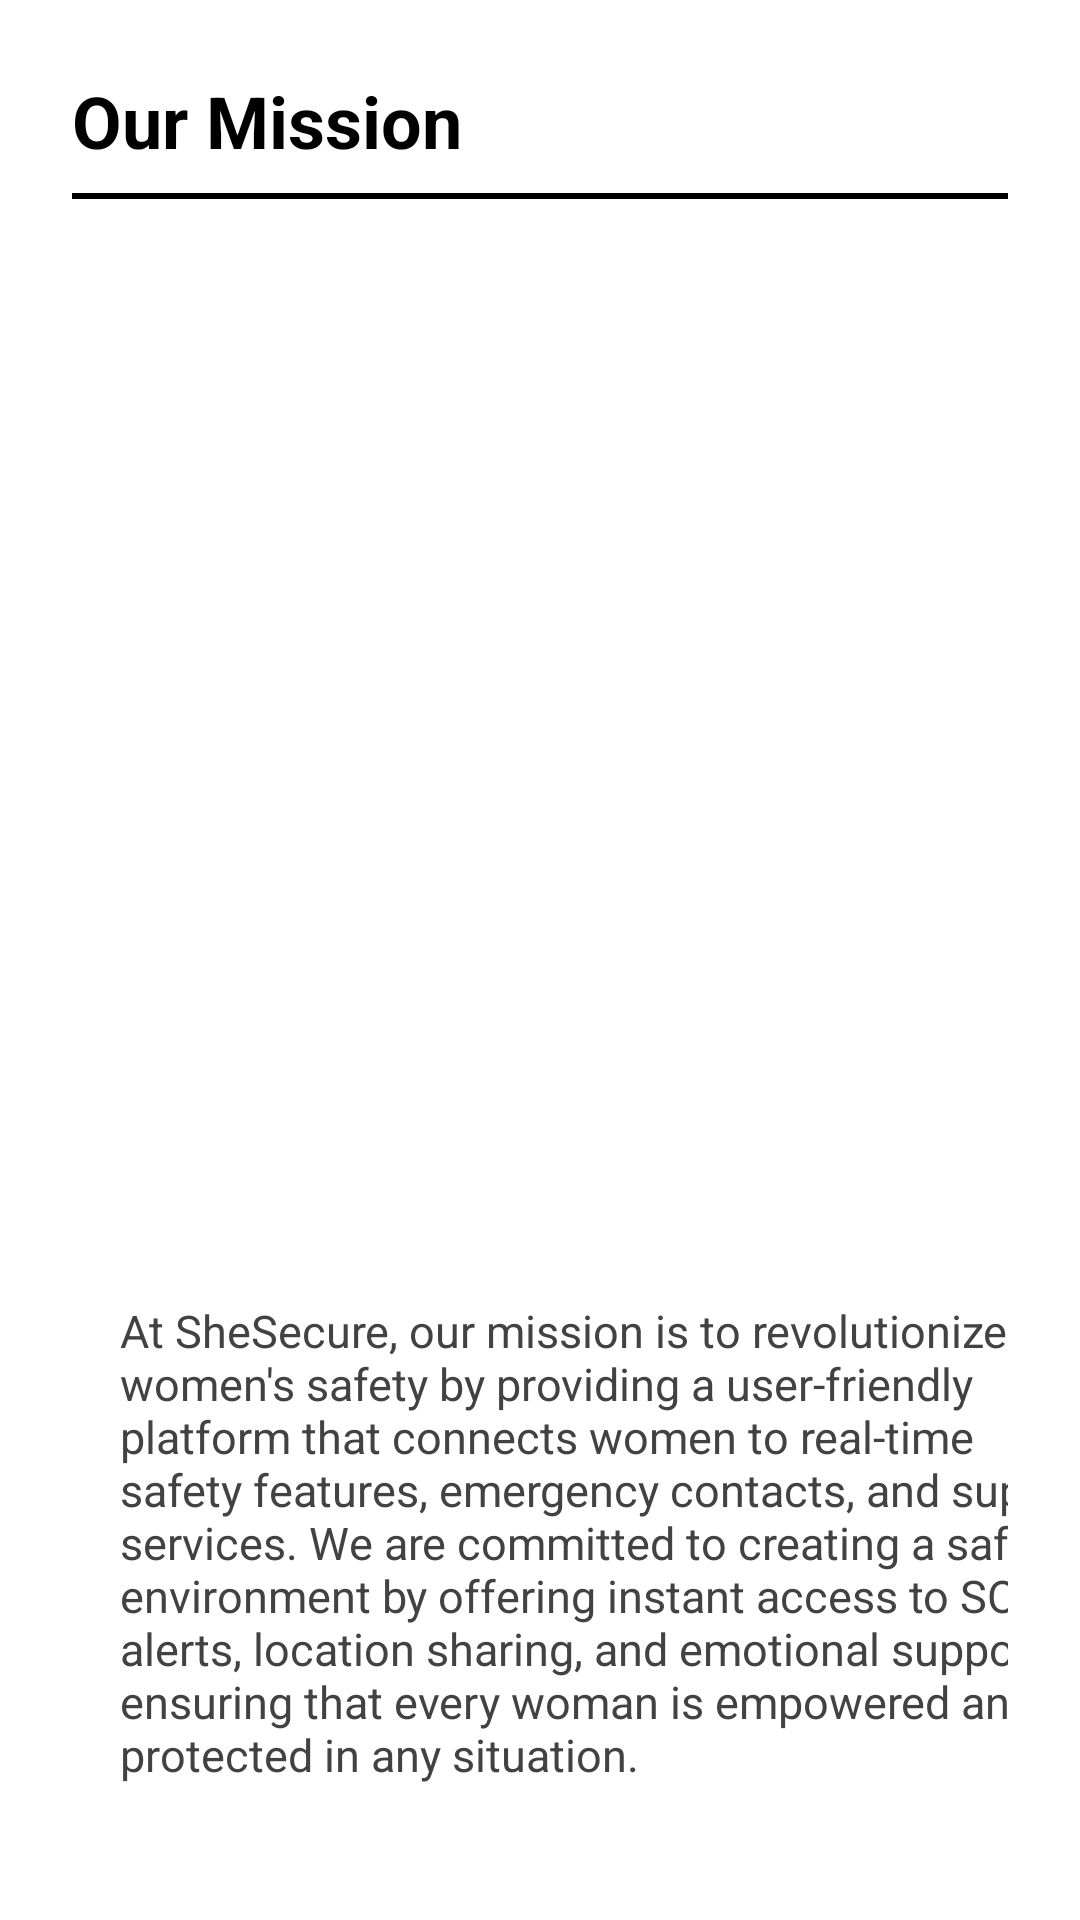

Android layout source for this screen:
<!-- AndroidManifest.xml: application theme Theme.SheSecure -->
<!-- res/layout/section_mission_vision.xml -->
<?xml version="1.0" encoding="utf-8"?>
<LinearLayout xmlns:android="http://schemas.android.com/apk/res/android"
    xmlns:app="http://schemas.android.com/apk/res-auto"
    xmlns:tools="http://schemas.android.com/tools"
    android:layout_width="match_parent"
    android:layout_height="wrap_content"
    android:background="@color/white"
    android:orientation="vertical"
    android:padding="24dp">

    <TextView
        android:layout_width="match_parent"
        android:layout_height="wrap_content"
        android:text="Our Mission"
        android:textColor="@color/black"
        android:textSize="24sp"
        android:textStyle="bold" />

    <View
        android:layout_width="match_parent"
        android:layout_height="2dp"
        android:layout_marginTop="8dp"
        android:background="@color/black" />

    <LinearLayout
        android:layout_width="match_parent"
        android:layout_height="wrap_content"
        android:layout_marginTop="16dp"
        android:orientation="vertical">

        <ImageView
            android:layout_width="match_parent"
            android:layout_height="351dp"
            android:layout_weight="1"
            android:contentDescription="Mission Illustration"
            android:scaleType="fitCenter"
            android:src="@drawable/mission" />

        <TextView
            android:layout_width="332dp"
            android:layout_height="wrap_content"
            android:layout_marginStart="16dp"
            android:layout_weight="1"
            android:text="@string/mission"
            android:textColor="@color/gray_800"
            android:textSize="15sp"
            tools:ignore="TextSizeCheck" />
    </LinearLayout>

    
    <TextView
        android:layout_width="match_parent"
        android:layout_height="wrap_content"
        android:layout_marginTop="32dp"
        android:text="Our Vision"
        android:textColor="@color/black"
        android:textSize="24sp"
        android:textStyle="bold" />

    <View
        android:layout_width="match_parent"
        android:layout_height="2dp"
        android:layout_marginTop="8dp"
        android:background="@color/black" />

    <TextView
        android:layout_width="match_parent"
        android:layout_height="wrap_content"
        android:layout_marginTop="16dp"
        android:text="We created SheSecure because no woman should feel unsafe."
        android:textColor="@color/gray_900"
        android:textSize="18sp"
        android:textStyle="bold" />

    <TextView
        android:layout_width="match_parent"
        android:layout_height="wrap_content"
        android:layout_marginTop="8dp"
        android:text="@string/vision"
        android:textColor="@color/gray_800"
        android:textSize="15sp"/>

    <ImageView
        android:layout_width="match_parent"
        android:layout_height="200dp"
        android:layout_marginTop="16dp"
        android:contentDescription="Vision Illustration"
        android:scaleType="fitCenter"
        android:src="@drawable/mission" />

</LinearLayout>
<!-- resources referenced by this layout -->
<resources>
  <color name="black">#000000</color>
  <color name="gray_800">#424242</color>
  <color name="gray_900">#212121</color>
  <color name="white">#FFFFFF</color>
  <string name="mission">At SheSecure, our mission is to revolutionize women\'s safety by providing a user-friendly platform that connects women to real-time safety features, emergency contacts, and support services. We are committed to creating a safer environment by offering instant access to SOS alerts, location sharing, and emotional support, ensuring that every woman is empowered and protected in any situation.</string>
  <string name="vision">Empowering women with the tools and resources they need to feel safe, confident, and in control. We envision a world where every woman, regardless of her location, has immediate access to support, safety, and guidance, enabling her to navigate the world with peace of mind and security.</string>
  <style name="Theme.SheSecure" parent="Base.Theme.SheSecure" />
  <style name="Base.Theme.SheSecure" parent="Theme.Material3.DayNight.NoActionBar">
          
          
      </style>
</resources>
